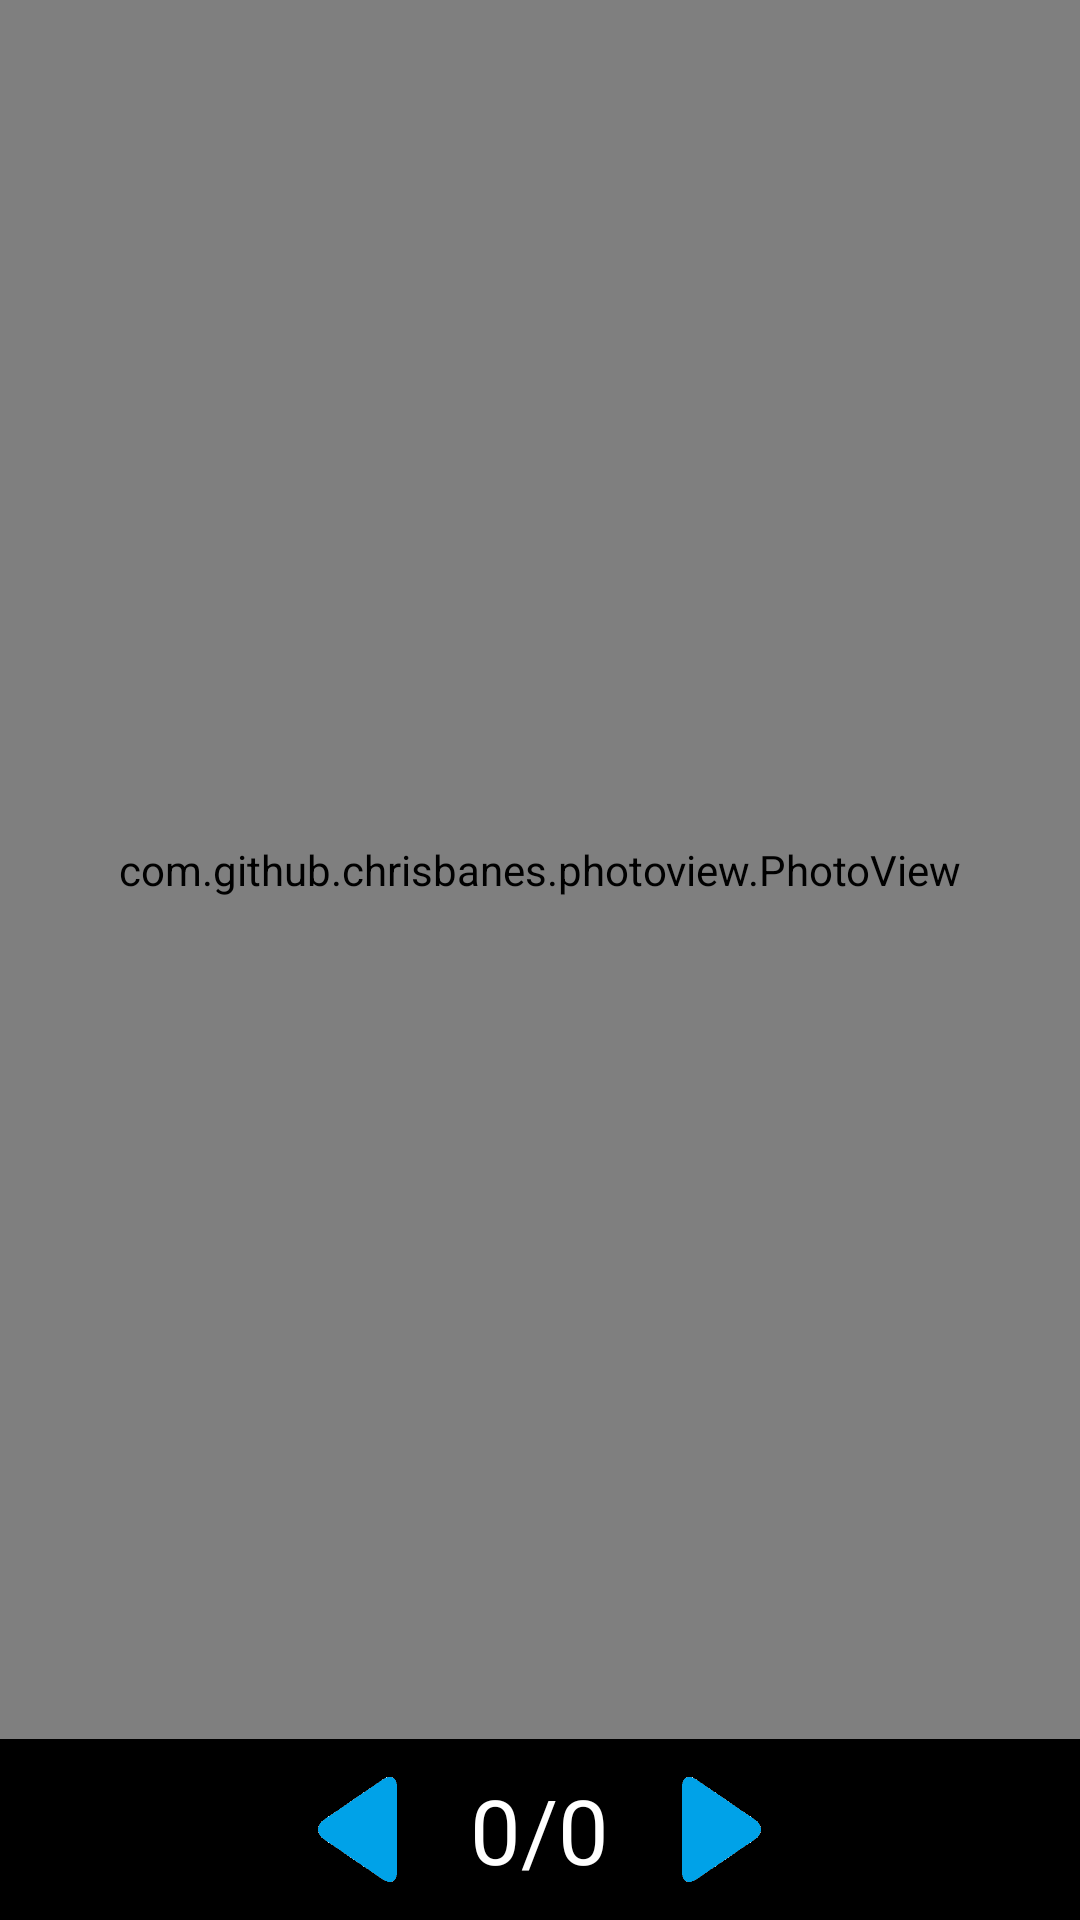

Write the Android layout XML for this screen, with the resource values it uses.
<!-- AndroidManifest.xml: application theme Theme.MyComics -->
<!-- res/layout/fragment_nav_issue.xml -->
<?xml version="1.0" encoding="utf-8"?>
<androidx.constraintlayout.widget.ConstraintLayout xmlns:android="http://schemas.android.com/apk/res/android"
    xmlns:tools="http://schemas.android.com/tools"
    android:layout_width="match_parent"
    android:layout_height="match_parent"
    xmlns:app="http://schemas.android.com/apk/res-auto"
    tools:context=".fragments.NavIssueFragment"
    android:background="@color/black">
    <com.github.chrisbanes.photoview.PhotoView
        android:layout_width="match_parent"
        android:layout_height="0dp"
        android:id="@+id/page"
        app:layout_constraintTop_toTopOf="parent"
        app:layout_constraintStart_toStartOf="parent"
        app:layout_constraintEnd_toEndOf="parent"
        app:layout_constraintBottom_toTopOf="@id/llPageControl"/>
    <androidx.appcompat.widget.LinearLayoutCompat
        android:id="@+id/llPageControl"
        android:gravity="center"
        android:layout_width="match_parent"
        android:layout_height="wrap_content"
        android:layout_marginVertical="10dp"
        android:orientation="horizontal"
        app:layout_constraintTop_toBottomOf="@id/page"
        app:layout_constraintStart_toStartOf="parent"
        app:layout_constraintEnd_toEndOf="parent"
        app:layout_constraintBottom_toBottomOf="parent">
        <androidx.appcompat.widget.AppCompatButton
            android:id="@+id/btnPreviousPage"
            android:layout_width="35dp"
            android:layout_height="35dp"
            android:layout_marginHorizontal="10dp"
            android:background="@drawable/arrow_left"/>
        <TextView
            android:id="@+id/tvCountPage"
            android:layout_width="wrap_content"
            android:layout_height="wrap_content"
            android:text="0/0"
            android:fontFamily="@font/nunitoregular"
            android:layout_marginHorizontal="10dp"
            android:textSize="30sp"
            android:textColor="@color/white"/>
        <androidx.appcompat.widget.AppCompatButton
            android:id="@+id/btnNextPage"
            android:layout_marginHorizontal="10dp"
            android:layout_width="35dp"
            android:layout_height="35dp"
            android:background="@drawable/arrow_right"/>

    </androidx.appcompat.widget.LinearLayoutCompat>



</androidx.constraintlayout.widget.ConstraintLayout>
<!-- resources referenced by this layout -->
<resources>
  <color name="black">#FF000000</color>
  <color name="white">#FFFFFFFF</color>
  <!-- drawable arrow_left: png bitmap (drawable, 10293 bytes) -->
  <!-- drawable arrow_right: png bitmap (drawable, 10260 bytes) -->
  <style name="Theme.MyComics" parent="Theme.MaterialComponents.DayNight.NoActionBar">
          
          <item name="colorPrimary">@color/main</item>
          <item name="colorPrimaryVariant">@color/main</item>
          <item name="colorOnPrimary">@color/white</item>
          
          <item name="colorSecondary">@color/teal_200</item>
          <item name="colorSecondaryVariant">@color/teal_700</item>
          <item name="colorOnSecondary">@color/black</item>
          
          <item name="android:statusBarColor" tools:targetApi="l">?attr/colorPrimaryVariant</item>
          
      </style>
  <color name="main">#00A2E8</color>
  <color name="teal_200">#FF03DAC5</color>
  <color name="teal_700">#FF018786</color>
</resources>
